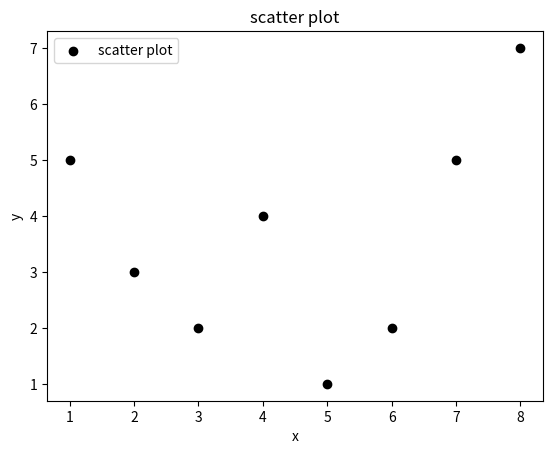

Python code for this plot:
from matplotlib import  pyplot as plt
def scat():
    x=[1,2,3,4,5,6,7,8]
    y=[5,3,2,4,1,2,5,7]

    plt.scatter(x,y,label="scatter plot",color='k')
    plt.xlabel('x')
    plt.ylabel('y')
    plt.title("scatter plot")
    plt.legend()
    plt.show()
scat()
